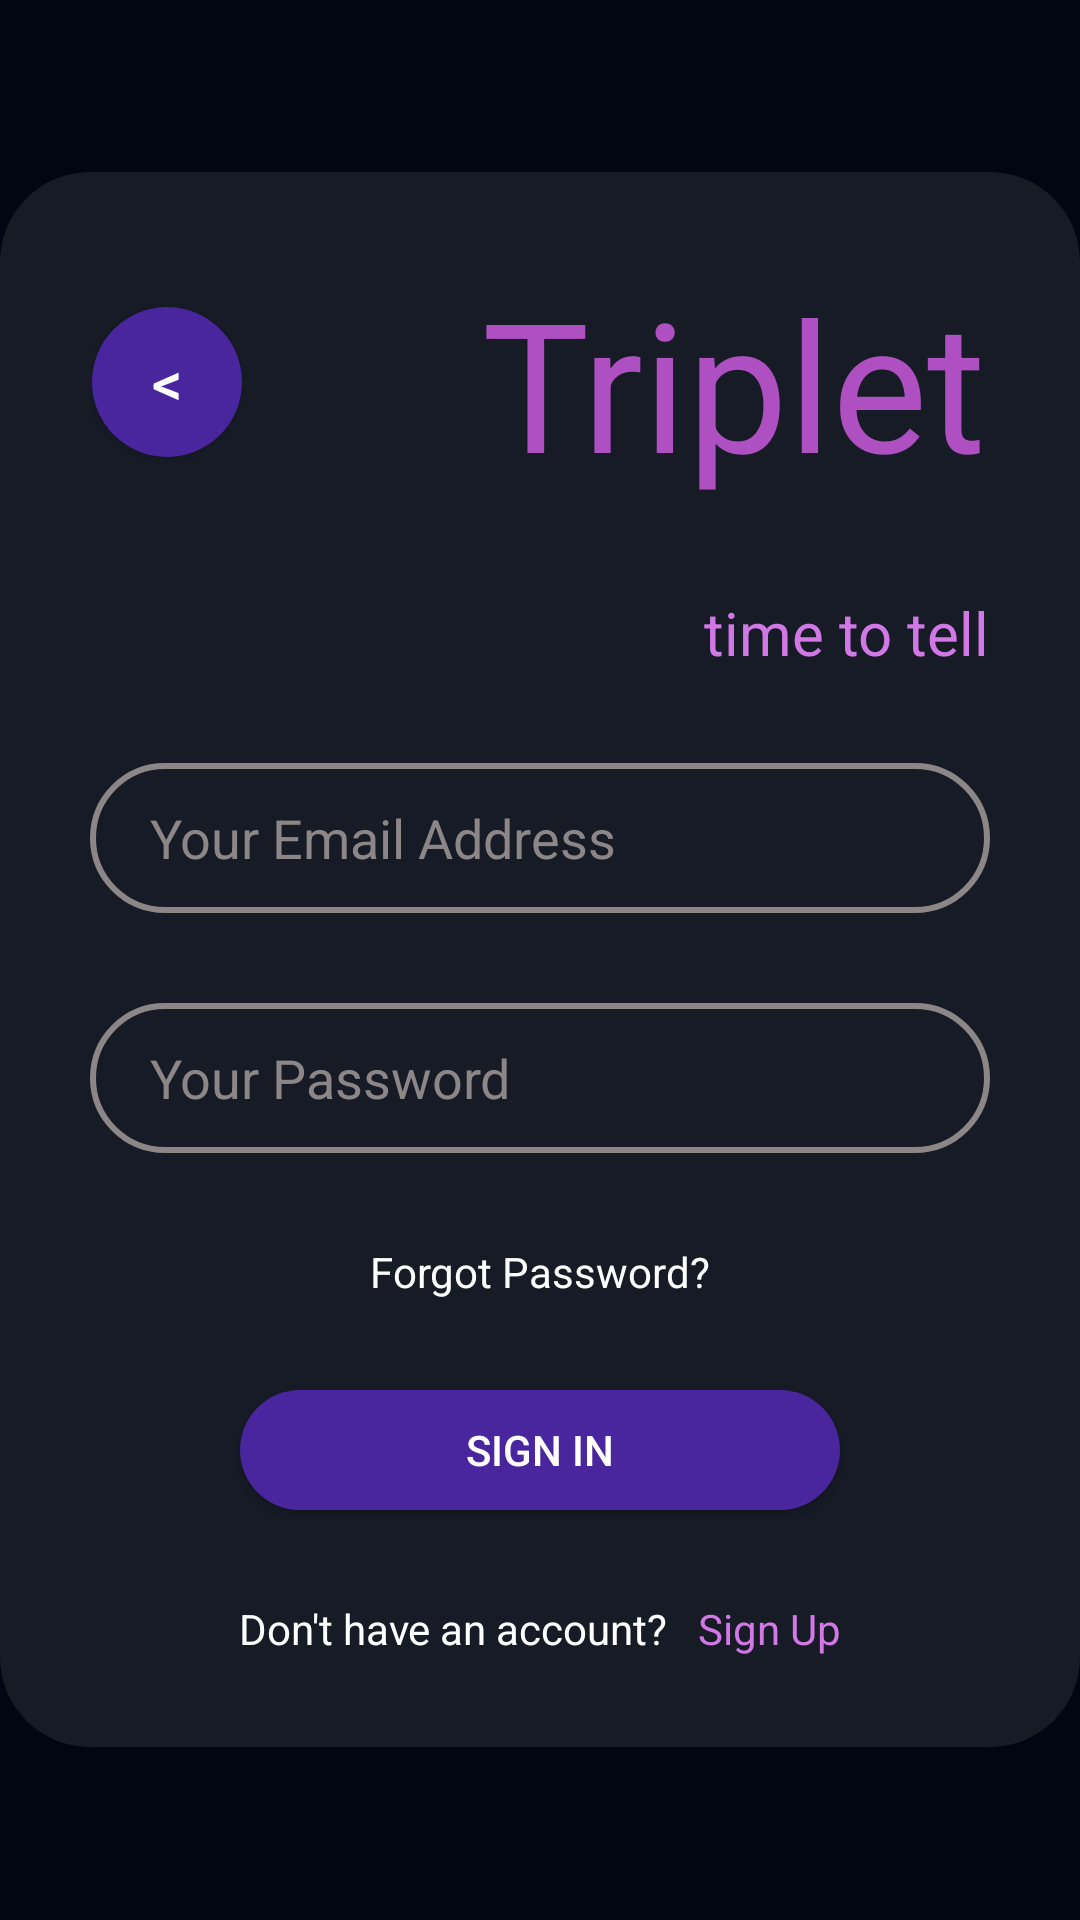

Android layout source for this screen:
<!-- AndroidManifest.xml: application theme Theme.TripleT -->
<!-- res/layout/sign_in_fragment.xml -->
<?xml version="1.0" encoding="utf-8"?>
<LinearLayout xmlns:android="http://schemas.android.com/apk/res/android"
    xmlns:tools="http://schemas.android.com/tools"
    android:id="@+id/signInFragment"
    android:layout_width="match_parent"
    android:layout_height="match_parent"
    android:background="#010612"
    android:orientation="vertical"
    android:gravity="center">

   <LinearLayout
       android:layout_width="wrap_content"
       android:layout_height="wrap_content"
       android:orientation="vertical"
       android:gravity="center"
       android:background="@drawable/background_for_login_form"
       android:padding="30dp"
       tools:ignore="RtlSymmetry">
      <LinearLayout
          android:layout_width="wrap_content"
          android:layout_height="wrap_content"
          android:gravity="center_vertical"
          android:layout_gravity="center"
          android:layout_marginBottom="30dp">
         <androidx.appcompat.widget.AppCompatButton
             android:id="@+id/backBtn"
             android:layout_width="50dp"
             android:layout_height="50dp"
             android:text="@string/back"
             android:textColor="@color/white"
             android:textSize="20sp"
             android:background="@drawable/back_button_start_window"
             android:layout_marginRight="80dp"/>
         <TextView
             android:layout_width="match_parent"
             android:layout_height="wrap_content"
             android:text="Triplet"
             android:textColor="#AE4FC2"
             android:textSize="60sp">
         </TextView>
      </LinearLayout>
      <LinearLayout
          android:layout_width="300dp"
          android:layout_height="wrap_content"
          android:orientation="horizontal"
          tools:ignore="RtlHardcoded"
          android:gravity="end">
         <TextView
             android:layout_width="wrap_content"
             android:layout_height="wrap_content"
             android:text="time to tell"
             android:textColor="#D278E6"
             android:layout_marginBottom="30dp"
             android:textSize="20sp"/>
      </LinearLayout>
      <EditText
          android:id="@+id/loginEmailForm"
          android:layout_width="300dp"
          android:layout_height="50dp"
          android:hint="Your Email Address"
          android:background="@drawable/input_login_selector"
          android:textColorHint="#8C8686"
          android:paddingLeft="20dp"
          android:paddingRight="20dp"
          android:inputType="textEmailAddress"
          android:layout_marginBottom="30dp"
          android:textColor="@color/white"
          tools:ignore="RtlSymmetry" />
      <EditText
          android:id="@+id/loginPasswordForm"
          android:layout_width="300dp"
          android:layout_height="50dp"
          android:hint="Your Password"
          android:background="@drawable/input_login_selector"
          android:textColor="@color/white"
          android:inputType="textPassword"
          android:paddingLeft="20dp"
          android:paddingRight="20dp"
          android:layout_marginBottom="30dp"
          android:textColorHint="#8C8686"/>
      <TextView
          android:layout_width="wrap_content"
          android:layout_height="wrap_content"
          android:text="Forgot Password?"
          android:textColor="@color/white"
          android:layout_marginBottom="30dp"
          />
      <androidx.appcompat.widget.AppCompatButton
          android:id="@+id/loginButtonForm"
          android:layout_width="200dp"
          android:layout_height="40dp"
          android:textColor="@color/white"
          android:text="Sign In"
          android:background="@drawable/form_login_selector"
          android:layout_marginBottom="30dp"
          />
      <LinearLayout
          android:layout_width="wrap_content"
          android:layout_height="wrap_content"
          >
         <TextView
             android:layout_width="wrap_content"
             android:layout_height="wrap_content"
             android:text="Don't have an account?"
             android:textColor="@color/white"
             android:layout_marginRight="10dp"
             />
         <TextView
             android:id="@+id/signUpBtn"
             android:layout_width="wrap_content"
             android:layout_height="wrap_content"
             android:text="Sign Up"
             android:textColor="#D278E6"
             />
      </LinearLayout>

</LinearLayout>

</LinearLayout>
<!-- resources referenced by this layout -->
<resources>
  <color name="white">#FFFFFFFF</color>
  <!-- drawable back_button_start_window (drawable) -->
  <?xml version="1.0" encoding="utf-8"?>
  <selector xmlns:android="http://schemas.android.com/apk/res/android">
      <item android:state_pressed="true">
          <shape>
              <solid android:color="#592EC1"/>
              <corners android:radius="30dp"/>
          </shape>
      </item>
      <item>
          <shape>
              <solid android:color="#49269D"/>
              <corners android:radius="30dp"/>
          </shape>
      </item>
  </selector>
  <!-- drawable background_for_login_form (drawable) -->
  <?xml version="1.0" encoding="utf-8"?>
  <selector xmlns:android="http://schemas.android.com/apk/res/android">
      <item>
          <shape>
              <corners android:radius="30dp"/>
              <solid android:color="#15FFFFFF"/>
          </shape>
      </item>
  </selector>
  <!-- drawable form_login_selector (drawable) -->
  <?xml version="1.0" encoding="utf-8"?>
  <selector xmlns:tools="http://schemas.android.com/tools" xmlns:android="http://schemas.android.com/apk/res/android">
      <item android:state_pressed="true" tools:ignore="StateListReachable">
          <shape>
              <solid android:color="#592EC1"/>
              <corners android:radius="30dp"/>
          </shape>
      </item>
      <item>
          <shape>
              <solid android:color="#49269D"/>
              <corners android:radius="30dp"/>
          </shape>
      </item>
  </selector>
  <!-- drawable input_login_selector (drawable) -->
  <?xml version="1.0" encoding="utf-8"?>
  <selector xmlns:android="http://schemas.android.com/apk/res/android">
      <item android:state_focused="true">
          <shape>
              <stroke android:color="@color/white" android:width="2dp"/>
              <corners android:radius="30dp"/>
          </shape>
      </item>
  
      <item>
          <shape>
              <stroke android:color="#8C8686" android:width="2dp"/>
              <corners android:radius="30dp"/>
          </shape>
      </item>
  </selector>
  <string name="back">&lt;</string>
  <style name="Theme.TripleT" parent="Base.Theme.TripleT" />
  <style name="Base.Theme.TripleT" parent="Theme.Material3.DayNight.NoActionBar">
          
          
      </style>
</resources>
